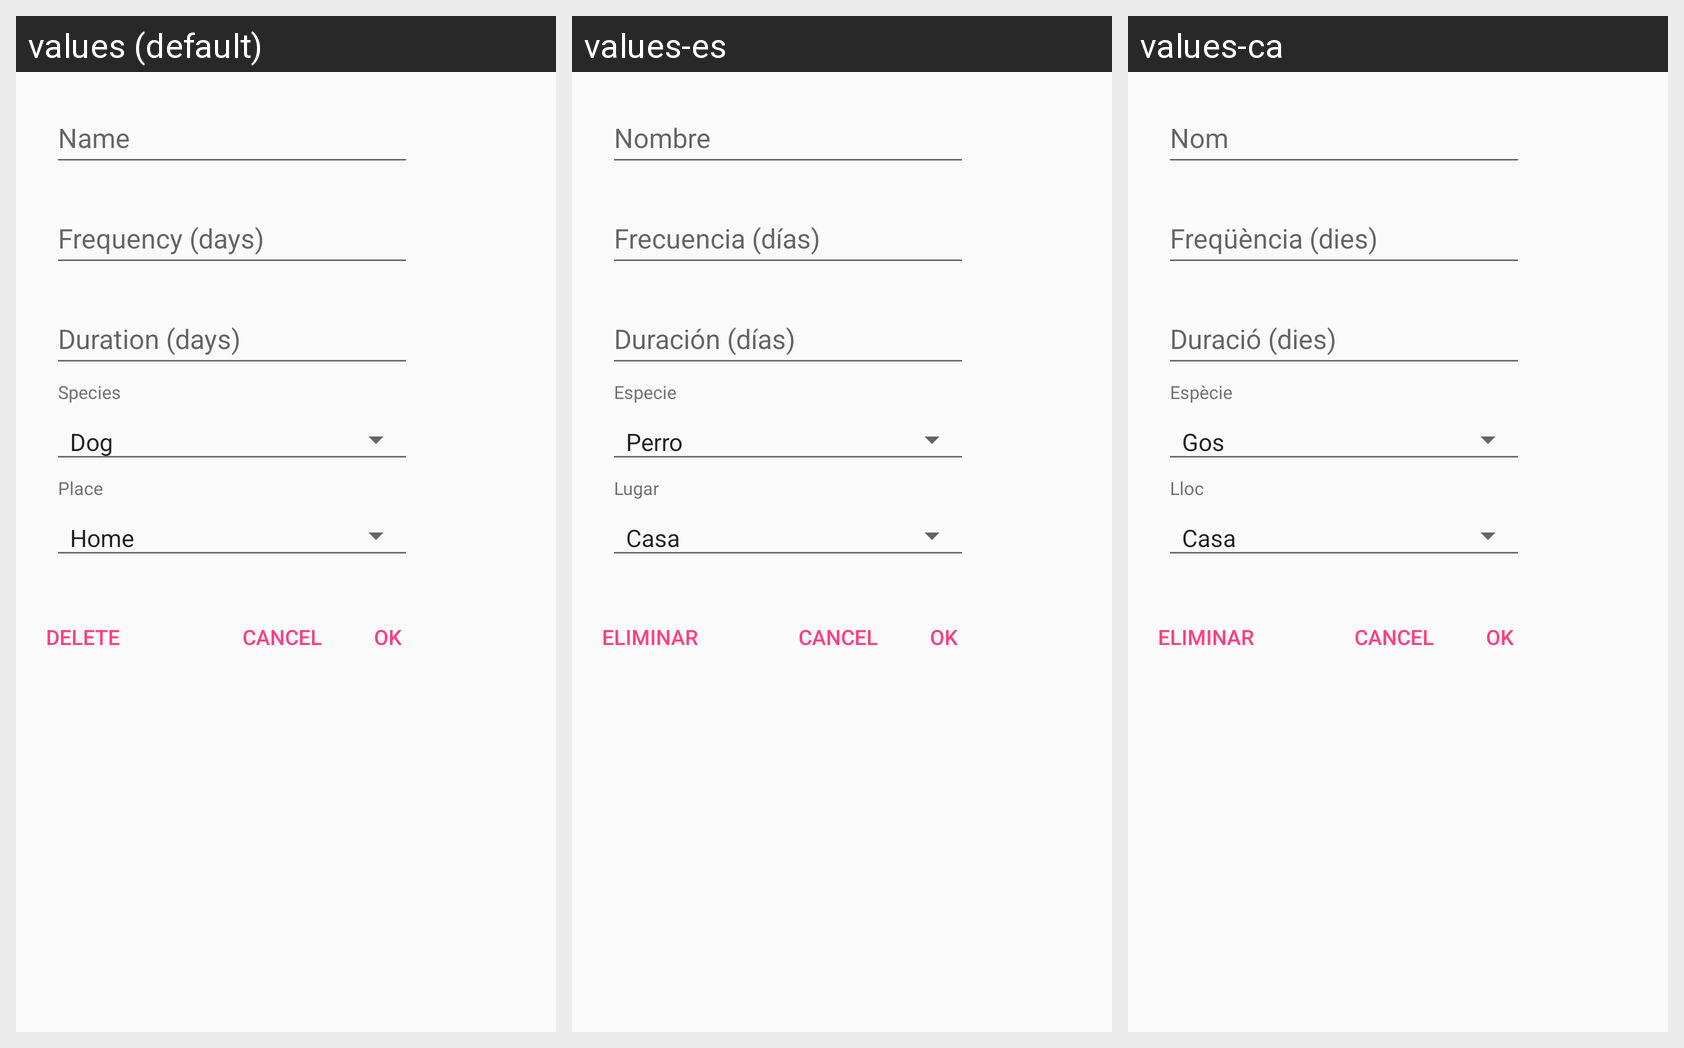

Here is an Android app screen in its default locale and in the app's own translations. Write out the translated-string differences for the strings that appear on this screen.
Android screen res/layout/treatment_form.xml rendered under 3 locales, left to right: values (default), values-es, values-ca. Device: Nexus 5 (rendered at 1080×1920; each locale shown at half size, 540×960, under a caption strip naming it); theme laicare_base.
Strings drawn on this screen, with the default value and each locale's value (text and hints the layout hard-codes, and strings that could not be matched under every locale, appear in the picture but are not listed):

species
  values: Species
  values-es: Especie
  values-ca: Espècie

places
  values: Place
  values-es: Lugar
  values-ca: Lloc

delete
  values: Delete
  values-es: Eliminar
  values-ca: Eliminar
